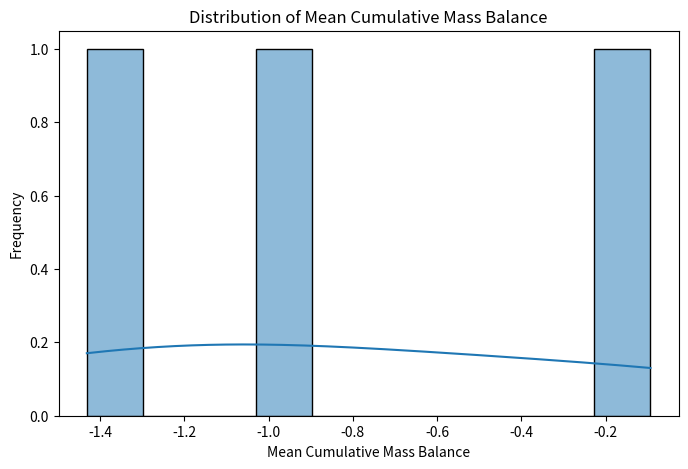

Reproduce this figure in Python.
import pandas as pd
import matplotlib.pyplot as plt
import seaborn as sns

# Define the DataFrame 'df' based on the provided data
data = {
    'Year': [1959, 1958, 1957],
    'Mean cumulative mass balance': [-1.431, -0.963, -0.094],
    'Number of observations': [13.0, 12.0, 12.0]
}
df = pd.DataFrame(data)

# Plot the distribution of the "Mean cumulative mass balance" column
plt.figure(figsize=(8, 5))
sns.histplot(df['Mean cumulative mass balance'], bins=10, kde=True)
plt.title('Distribution of Mean Cumulative Mass Balance')
plt.xlabel('Mean Cumulative Mass Balance')
plt.ylabel('Frequency')
plt.show()
